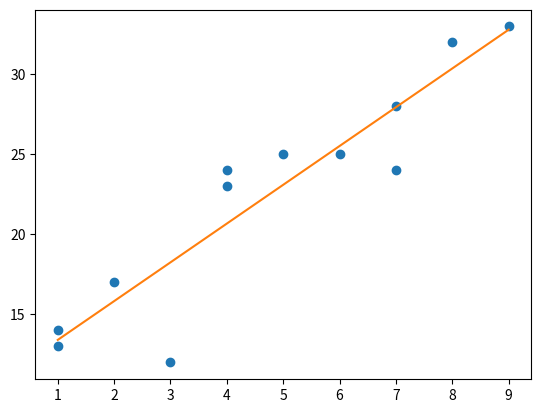

Source code (Python):
import numpy as np
from matplotlib import pyplot as plt
import seaborn as sns

x = np.array([1, 1, 2, 3, 4, 4, 5, 6, 7, 7, 8, 9])
y = np.array([13, 14, 17, 12, 23, 24, 25, 25, 24, 28, 32, 33])

plt.plot(x,y, 'o')
m, b = np.polyfit(x, y, 1)
print(m, 'x +', b)
plt.plot(x, m*x + b)
plt.show()
#z = sns.regplot(x,y, ci=None)